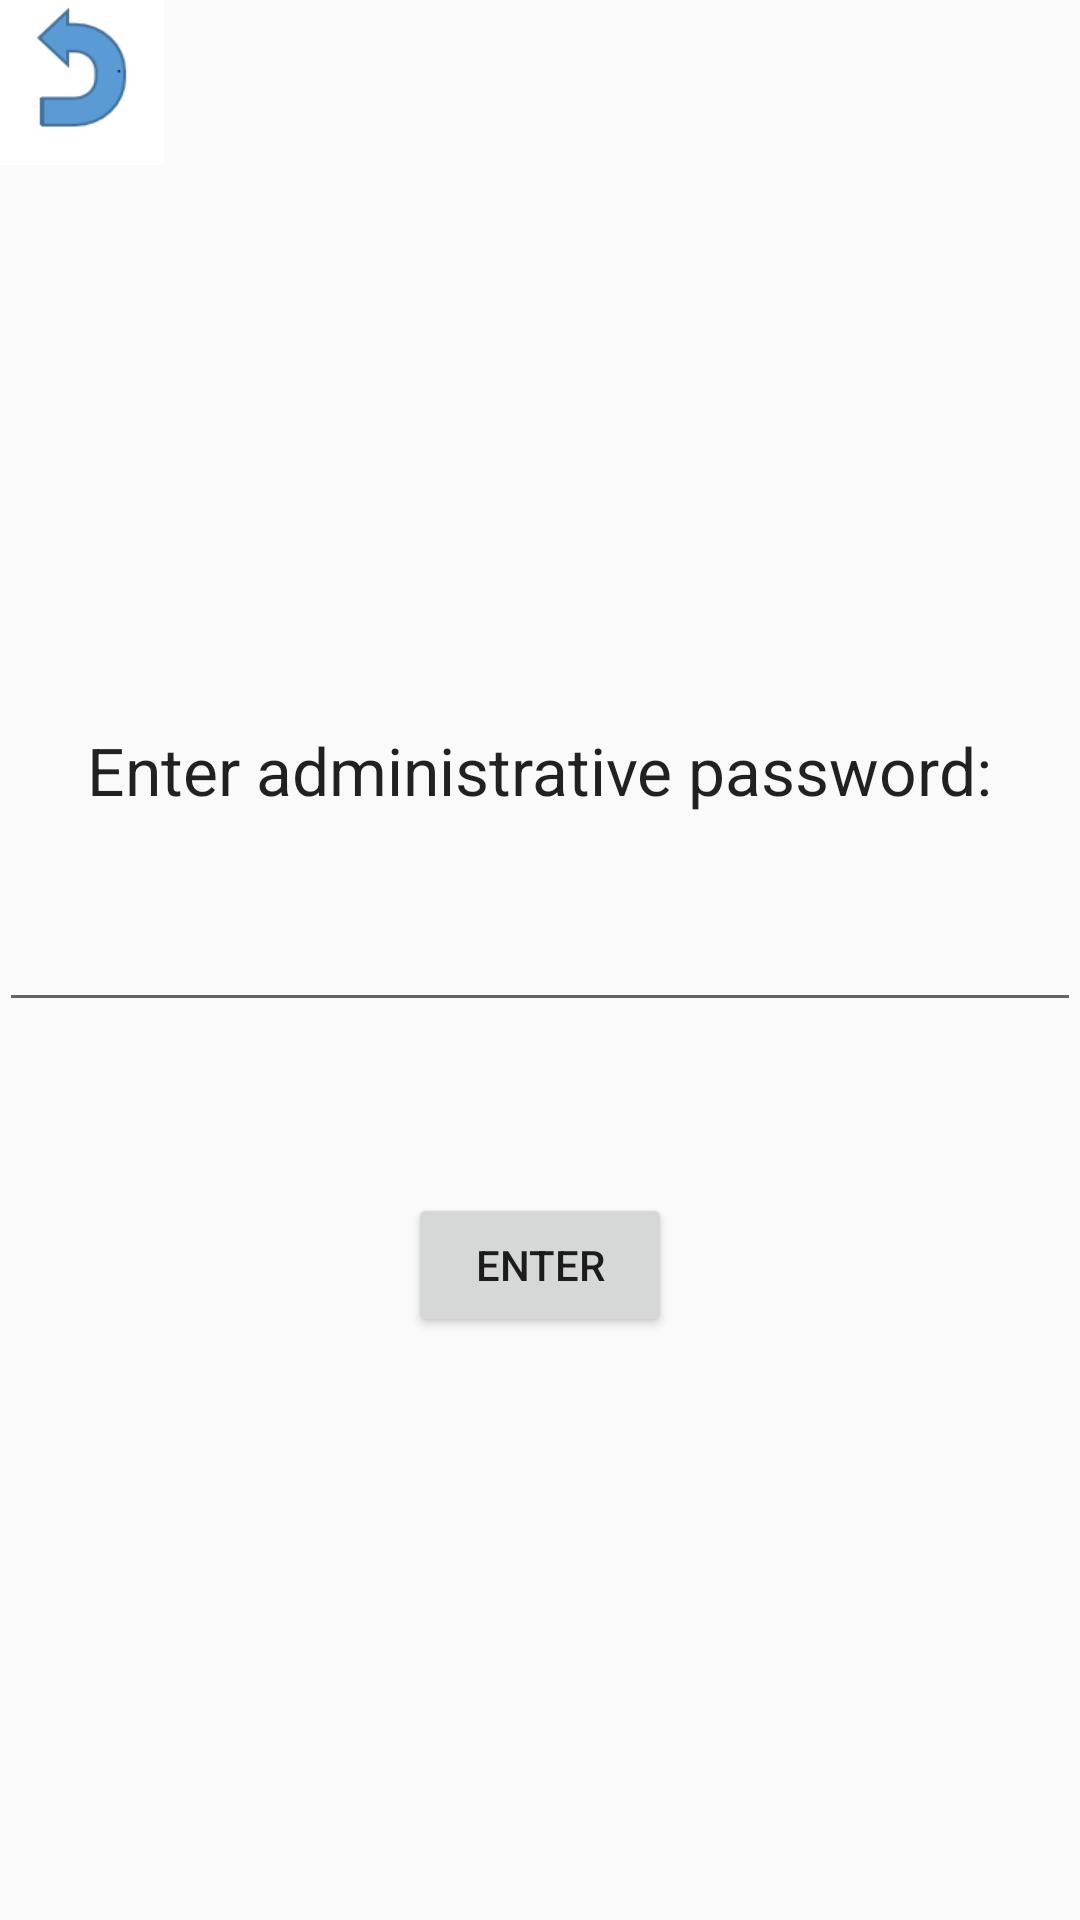

Write the Android layout XML for this screen, with the resource values it uses.
<!-- AndroidManifest.xml: application theme AppTheme -->
<!-- res/layout/activity_admin.xml -->
<?xml version="1.0" encoding="utf-8"?>
<RelativeLayout xmlns:android="http://schemas.android.com/apk/res/android"
    xmlns:tools="http://schemas.android.com/tools"
    android:layout_width="match_parent"
    android:layout_height="match_parent"
    android:paddingBottom="@dimen/activity_vertical_margin"
    android:paddingLeft="@dimen/activity_horizontal_margin"
    android:paddingRight="@dimen/activity_horizontal_margin"
    android:paddingTop="@dimen/activity_vertical_margin"
    tools:context="com.practice.jacob.ppm.Admin">

    <TextView
        android:layout_width="wrap_content"
        android:layout_height="wrap_content"
        android:textAppearance="?android:attr/textAppearanceLarge"
        android:text="Enter administrative password:"
        android:id="@+id/textView"
        android:layout_above="@+id/password"
        android:layout_centerHorizontal="true"
        android:layout_marginBottom="28dp" />

    <EditText
        android:layout_width="fill_parent"
        android:layout_height="wrap_content"
        android:inputType="textPassword"
        android:ems="10"
        android:id="@+id/password"
        android:layout_centerVertical="true"
        android:layout_centerHorizontal="true" />

    <Button
        android:layout_width="wrap_content"
        android:layout_height="wrap_content"
        android:text="Enter"
        android:id="@+id/button11"
        android:layout_below="@+id/password"
        android:layout_centerHorizontal="true"
        android:layout_marginTop="57dp"
        android:clickable="true"
        android:onClick="onClick" />


    <ImageButton
        android:layout_width="55dp"
        android:layout_height="55dp"
        android:id="@+id/imageButton"
        android:background="@drawable/back"
        android:layout_alignParentTop="true"
        android:layout_alignParentLeft="true"
        android:layout_alignParentStart="true"
        android:clickable="true"
        android:onClick="goBack" />

</RelativeLayout>
<!-- resources referenced by this layout -->
<resources>
  <!-- drawable back: png bitmap (drawable, 2482 bytes) -->
  <style name="AppTheme" parent="Theme.AppCompat.Light.NoActionBar">
          
          <item name="android:windowFullscreen">true</item>
          <item name="android:windowContentOverlay">@null</item>
          <item name="android:windowActionBar">false</item>
          <item name="android:windowNoTitle">true</item>
      </style>
</resources>
